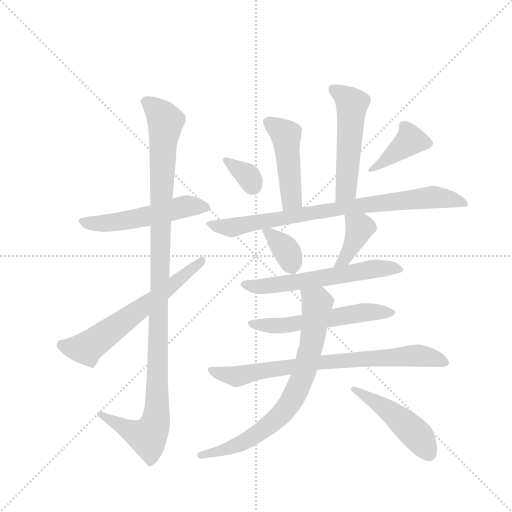
t = 0.00 s
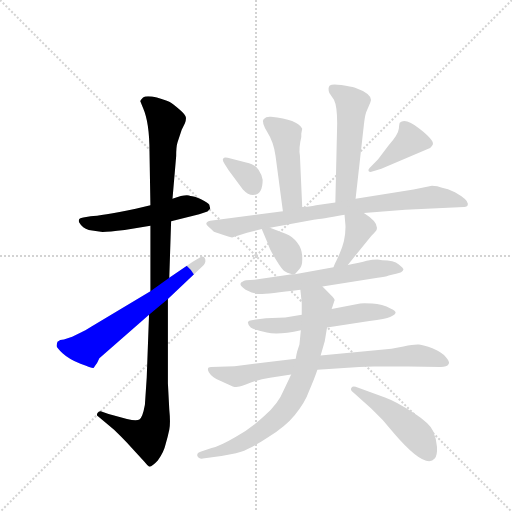
t = 2.17 s
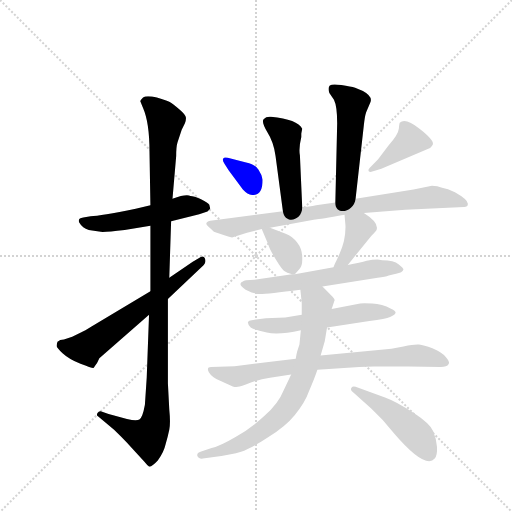
t = 4.34 s
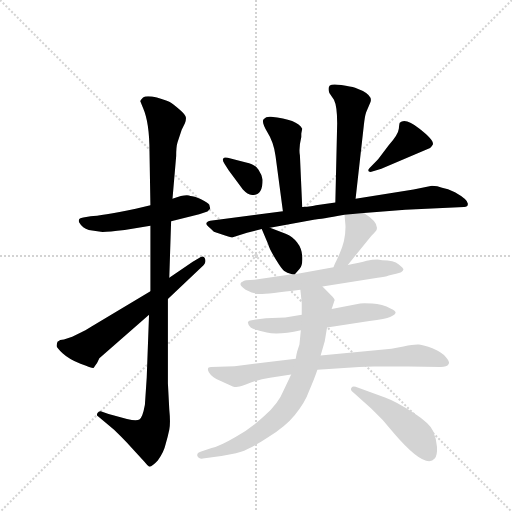
t = 6.51 s
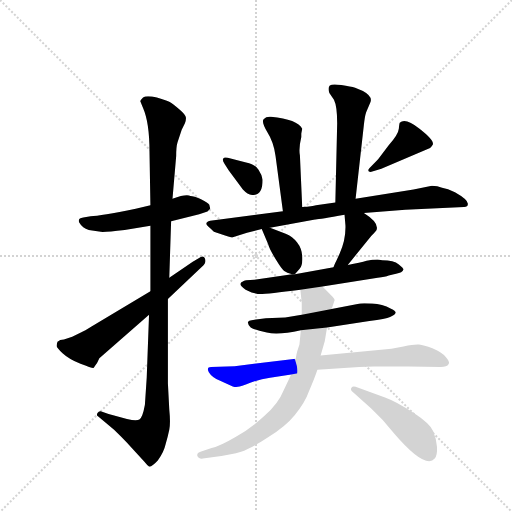
t = 8.67 s
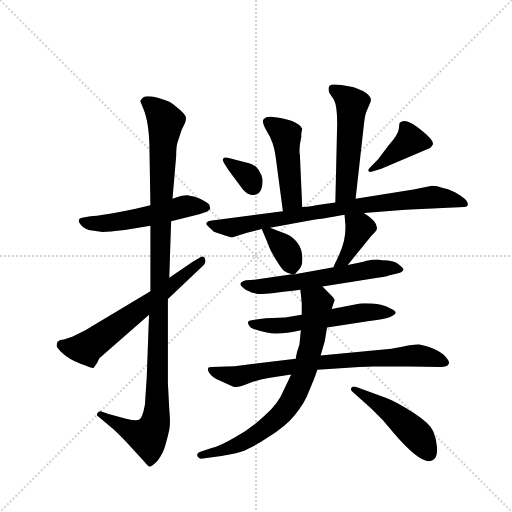
t = 10.84 s

The animated SVG that drew these frames (rendered in a browser with its animation timeline set to each time). Animation: 15 CSS @keyframes rules; one cycle of 10.84 s.

<svg version="1.1" viewBox="0 0 1024 1024" xmlns="http://www.w3.org/2000/svg">
  <g stroke="lightgray" stroke-dasharray="1,1" stroke-width="1" transform="scale(4, 4)">
    <line x1="0" y1="0" x2="256" y2="256"></line>
    <line x1="256" y1="0" x2="0" y2="256"></line>
    <line x1="128" y1="0" x2="128" y2="256"></line>
    <line x1="0" y1="128" x2="256" y2="128"></line>
  </g>
  <g transform="scale(0.92, -0.92) translate(60, -900)">
    <style type="text/css">
      
        @keyframes keyframes0 {
          from {
            stroke: blue;
            stroke-dashoffset: 524;
            stroke-width: 128;
          }
          63% {
            animation-timing-function: step-end;
            stroke: blue;
            stroke-dashoffset: 0;
            stroke-width: 128;
          }
          to {
            stroke: black;
            stroke-width: 1024;
          }
        }
        #make-me-a-hanzi-animation-0 {
          animation: keyframes0 0.6764322916666666s both;
          animation-delay: 0s;
          animation-timing-function: linear;
        }
      
        @keyframes keyframes1 {
          from {
            stroke: blue;
            stroke-dashoffset: 1124;
            stroke-width: 128;
          }
          79% {
            animation-timing-function: step-end;
            stroke: blue;
            stroke-dashoffset: 0;
            stroke-width: 128;
          }
          to {
            stroke: black;
            stroke-width: 1024;
          }
        }
        #make-me-a-hanzi-animation-1 {
          animation: keyframes1 1.1647135416666667s both;
          animation-delay: 0.6764322916666666s;
          animation-timing-function: linear;
        }
      
        @keyframes keyframes2 {
          from {
            stroke: blue;
            stroke-dashoffset: 625;
            stroke-width: 128;
          }
          67% {
            animation-timing-function: step-end;
            stroke: blue;
            stroke-dashoffset: 0;
            stroke-width: 128;
          }
          to {
            stroke: black;
            stroke-width: 1024;
          }
        }
        #make-me-a-hanzi-animation-2 {
          animation: keyframes2 0.7586263020833334s both;
          animation-delay: 1.8411458333333335s;
          animation-timing-function: linear;
        }
      
        @keyframes keyframes3 {
          from {
            stroke: blue;
            stroke-dashoffset: 468;
            stroke-width: 128;
          }
          60% {
            animation-timing-function: step-end;
            stroke: blue;
            stroke-dashoffset: 0;
            stroke-width: 128;
          }
          to {
            stroke: black;
            stroke-width: 1024;
          }
        }
        #make-me-a-hanzi-animation-3 {
          animation: keyframes3 0.630859375s both;
          animation-delay: 2.599772135416667s;
          animation-timing-function: linear;
        }
      
        @keyframes keyframes4 {
          from {
            stroke: blue;
            stroke-dashoffset: 522;
            stroke-width: 128;
          }
          63% {
            animation-timing-function: step-end;
            stroke: blue;
            stroke-dashoffset: 0;
            stroke-width: 128;
          }
          to {
            stroke: black;
            stroke-width: 1024;
          }
        }
        #make-me-a-hanzi-animation-4 {
          animation: keyframes4 0.6748046875s both;
          animation-delay: 3.230631510416667s;
          animation-timing-function: linear;
        }
      
        @keyframes keyframes5 {
          from {
            stroke: blue;
            stroke-dashoffset: 341;
            stroke-width: 128;
          }
          53% {
            animation-timing-function: step-end;
            stroke: blue;
            stroke-dashoffset: 0;
            stroke-width: 128;
          }
          to {
            stroke: black;
            stroke-width: 1024;
          }
        }
        #make-me-a-hanzi-animation-5 {
          animation: keyframes5 0.5275065104166666s both;
          animation-delay: 3.905436197916667s;
          animation-timing-function: linear;
        }
      
        @keyframes keyframes6 {
          from {
            stroke: blue;
            stroke-dashoffset: 401;
            stroke-width: 128;
          }
          57% {
            animation-timing-function: step-end;
            stroke: blue;
            stroke-dashoffset: 0;
            stroke-width: 128;
          }
          to {
            stroke: black;
            stroke-width: 1024;
          }
        }
        #make-me-a-hanzi-animation-6 {
          animation: keyframes6 0.5763346354166666s both;
          animation-delay: 4.432942708333334s;
          animation-timing-function: linear;
        }
      
        @keyframes keyframes7 {
          from {
            stroke: blue;
            stroke-dashoffset: 817;
            stroke-width: 128;
          }
          73% {
            animation-timing-function: step-end;
            stroke: blue;
            stroke-dashoffset: 0;
            stroke-width: 128;
          }
          to {
            stroke: black;
            stroke-width: 1024;
          }
        }
        #make-me-a-hanzi-animation-7 {
          animation: keyframes7 0.9148763020833334s both;
          animation-delay: 5.009277343750001s;
          animation-timing-function: linear;
        }
      
        @keyframes keyframes8 {
          from {
            stroke: blue;
            stroke-dashoffset: 362;
            stroke-width: 128;
          }
          54% {
            animation-timing-function: step-end;
            stroke: blue;
            stroke-dashoffset: 0;
            stroke-width: 128;
          }
          to {
            stroke: black;
            stroke-width: 1024;
          }
        }
        #make-me-a-hanzi-animation-8 {
          animation: keyframes8 0.5445963541666666s both;
          animation-delay: 5.924153645833334s;
          animation-timing-function: linear;
        }
      
        @keyframes keyframes9 {
          from {
            stroke: blue;
            stroke-dashoffset: 383;
            stroke-width: 128;
          }
          55% {
            animation-timing-function: step-end;
            stroke: blue;
            stroke-dashoffset: 0;
            stroke-width: 128;
          }
          to {
            stroke: black;
            stroke-width: 1024;
          }
        }
        #make-me-a-hanzi-animation-9 {
          animation: keyframes9 0.5616861979166666s both;
          animation-delay: 6.468750000000001s;
          animation-timing-function: linear;
        }
      
        @keyframes keyframes10 {
          from {
            stroke: blue;
            stroke-dashoffset: 595;
            stroke-width: 128;
          }
          66% {
            animation-timing-function: step-end;
            stroke: blue;
            stroke-dashoffset: 0;
            stroke-width: 128;
          }
          to {
            stroke: black;
            stroke-width: 1024;
          }
        }
        #make-me-a-hanzi-animation-10 {
          animation: keyframes10 0.7342122395833334s both;
          animation-delay: 7.030436197916668s;
          animation-timing-function: linear;
        }
      
        @keyframes keyframes11 {
          from {
            stroke: blue;
            stroke-dashoffset: 563;
            stroke-width: 128;
          }
          65% {
            animation-timing-function: step-end;
            stroke: blue;
            stroke-dashoffset: 0;
            stroke-width: 128;
          }
          to {
            stroke: black;
            stroke-width: 1024;
          }
        }
        #make-me-a-hanzi-animation-11 {
          animation: keyframes11 0.7081705729166666s both;
          animation-delay: 7.764648437500001s;
          animation-timing-function: linear;
        }
      
        @keyframes keyframes12 {
          from {
            stroke: blue;
            stroke-dashoffset: 765;
            stroke-width: 128;
          }
          71% {
            animation-timing-function: step-end;
            stroke: blue;
            stroke-dashoffset: 0;
            stroke-width: 128;
          }
          to {
            stroke: black;
            stroke-width: 1024;
          }
        }
        #make-me-a-hanzi-animation-12 {
          animation: keyframes12 0.87255859375s both;
          animation-delay: 8.472819010416668s;
          animation-timing-function: linear;
        }
      
        @keyframes keyframes13 {
          from {
            stroke: blue;
            stroke-dashoffset: 750;
            stroke-width: 128;
          }
          71% {
            animation-timing-function: step-end;
            stroke: blue;
            stroke-dashoffset: 0;
            stroke-width: 128;
          }
          to {
            stroke: black;
            stroke-width: 1024;
          }
        }
        #make-me-a-hanzi-animation-13 {
          animation: keyframes13 0.8603515625s both;
          animation-delay: 9.345377604166668s;
          animation-timing-function: linear;
        }
      
        @keyframes keyframes14 {
          from {
            stroke: blue;
            stroke-dashoffset: 475;
            stroke-width: 128;
          }
          61% {
            animation-timing-function: step-end;
            stroke: blue;
            stroke-dashoffset: 0;
            stroke-width: 128;
          }
          to {
            stroke: black;
            stroke-width: 1024;
          }
        }
        #make-me-a-hanzi-animation-14 {
          animation: keyframes14 0.6365559895833334s both;
          animation-delay: 10.205729166666668s;
          animation-timing-function: linear;
        }
      
    </style>
    
      <path d="M 312 419 L 373 434 L 391 440 L 397 446 L 395 455 Q 393 459 377 467 Q 361 474 354 474 Q 345 479 315 468 L 267 454 L 235 446 Q 158 430 137 430 L 121 427 Q 107 425 113 415 Q 119 404 133 400 L 159 396 Q 169 395 211 400 L 267 409 L 312 419 Z" fill="lightgray"></path>
    
      <path d="M 264 216 L 259 80 L 255 20 Q 250 -8 243 -12 Q 237 -16 216 -11 L 176 0 L 159 6 Q 155 7 152 2 Q 150 -2 151 -3 L 188 -34 L 203 -49 Q 217 -63 232 -80 L 254 -104 Q 260 -112 264 -114 Q 269 -116 283 -101 Q 296 -84 300 -66 Q 305 -48 308 -34 Q 311 -20 308 10 L 305 67 L 305 250 L 308 296 L 312 419 L 315 468 L 323 561 Q 323 582 326 591 L 335 618 L 342 632 Q 345 640 344 645 Q 344 650 329 663 Q 315 675 309 678 Q 304 681 281 688 Q 258 694 251 688 Q 245 682 245 680 L 251 665 Q 265 633 265 570 L 267 454 L 267 409 L 267 267 L 264 216 Z" fill="lightgray"></path>
    
      <path d="M 97 168 L 79 162 Q 70 162 65 157 Q 63 151 63 148 Q 63 145 76 132 Q 90 119 115 109 Q 141 99 143 100 Q 145 102 151 111 L 156 121 L 264 216 L 305 250 L 383 324 Q 389 331 385 339 Q 382 346 371 338 L 359 331 L 308 296 L 267 267 L 139 190 Q 123 180 118 178 L 97 168 Z" fill="lightgray"></path>
    
      <path d="M 597 450 L 592 562 Q 589 577 595 602 L 595 610 L 597 620 Q 587 640 529 646 Q 519 647 513 641 Q 508 635 521 613 Q 535 591 539 561 L 555 441 C 559 411 598 420 597 450 Z" fill="lightgray"></path>
    
      <path d="M 713 468 L 731 628 Q 733 647 736 656 L 745 677 Q 751 690 729 702 L 712 709 Q 703 712 682 715 Q 662 718 657 714 Q 652 709 656 698 L 666 683 Q 673 669 673 632 L 669 460 C 668 430 710 438 713 468 Z" fill="lightgray"></path>
    
      <path d="M 511 509 Q 510 519 502 531 Q 495 543 475 547 L 435 557 Q 427 559 425 555 Q 423 551 428 544 L 437 530 L 468 488 Q 479 476 490 476 Q 511 476 511 509 Z" fill="lightgray"></path>
    
      <path d="M 753 528 L 769 533 L 875 578 Q 879 582 881 586 Q 884 595 852 620 Q 821 645 809 633 Q 808 631 807 620 Q 806 608 785 584 L 762 554 L 743 534 Q 739 530 742 527 Q 746 525 753 528 Z" fill="lightgray"></path>
    
      <path d="M 731 437 L 821 444 L 949 450 Q 957 450 957 456 Q 959 465 929 482 Q 913 490 901 492 Q 891 496 879 496 L 839 488 L 713 468 L 669 460 L 627 454 Q 620 452 597 450 L 555 441 L 397 420 Q 380 416 397 404 L 405 396 L 426 389 Q 443 383 446 384 L 477 394 L 509 402 L 527 405 L 625 423 Q 630 422 689 433 L 731 437 Z" fill="lightgray"></path>
    
      <path d="M 509 402 L 523 369 Q 525 360 539 337 Q 553 314 558 311 Q 563 307 575 304 C 580 303 580 303 581 304 L 591 315 Q 598 322 597 341 Q 597 359 586 373 Q 576 386 561 392 L 527 405 C 504 414 504 414 509 402 Z" fill="lightgray"></path>
    
      <path d="M 696 324 L 747 387 Q 755 395 758 399 Q 766 415 731 437 C 706 453 686 463 689 433 L 691 410 Q 692 378 678 348 L 672 335 Q 666 323 665 319 C 655 291 677 301 696 324 Z" fill="lightgray"></path>
    
      <path d="M 641 277 L 761 296 Q 778 298 785 301 L 801 305 Q 815 307 817 314 Q 818 316 807 325 Q 796 334 771 334 L 761 336 Q 750 336 737 333 Q 724 329 696 324 L 665 319 L 581 304 L 575 304 L 493 292 L 475 291 Q 470 290 468 288 Q 455 283 474 270 L 487 264 L 500 261 Q 510 259 593 270 L 641 277 Z" fill="lightgray"></path>
    
      <path d="M 596 216 L 560 210 L 518 208 L 487 204 Q 481 204 479 200 Q 478 195 485 188 Q 495 182 520 177 Q 545 171 594 182 L 651 188 L 743 202 Q 779 207 788 211 Q 811 220 790 229 Q 771 239 749 240 Q 728 241 723 240 L 661 228 L 596 216 Z" fill="lightgray"></path>
    
      <path d="M 583 120 L 450 104 L 399 102 Q 388 102 394 91 Q 401 79 421 71 L 446 60 Q 452 58 457 59 Q 463 60 484 68 Q 505 76 527 79 L 573 86 L 630 96 L 721 102 L 753 103 Q 790 104 828 103 L 898 102 Q 912 102 915 108 Q 919 113 909 124 Q 900 135 880 143 Q 861 150 851 151 Q 842 152 817 147 L 791 142 L 637 127 L 583 120 Z" fill="lightgray"></path>
    
      <path d="M 593 270 L 596 241 L 596 216 L 594 182 L 591 151 L 586 136 Q 583 123 583 120 L 573 86 L 557 52 Q 545 22 515 -4 Q 486 -31 452 -50 Q 418 -70 400 -74 L 379 -81 Q 367 -84 369 -91 Q 371 -98 381 -97 L 401 -94 Q 445 -88 464 -82 Q 484 -76 522 -51 Q 561 -27 581 -2 Q 604 27 611 48 Q 623 75 630 96 L 637 127 L 646 158 L 651 188 L 661 228 L 667 246 Q 669 249 663 255 L 641 277 C 620 298 590 300 593 270 Z" fill="lightgray"></path>
    
      <path d="M 707 48 L 747 12 Q 771 -10 795 -40 Q 864 -121 885 -97 Q 891 -90 890 -72 Q 889 -55 882 -38 Q 875 -21 838 3 Q 802 27 777 36 L 713 59 Q 707 61 704 57 Q 701 52 707 48 Z" fill="lightgray"></path>
    
    
      <clipPath id="make-me-a-hanzi-clip-0">
        <path d="M 312 419 L 373 434 L 391 440 L 397 446 L 395 455 Q 393 459 377 467 Q 361 474 354 474 Q 345 479 315 468 L 267 454 L 235 446 Q 158 430 137 430 L 121 427 Q 107 425 113 415 Q 119 404 133 400 L 159 396 Q 169 395 211 400 L 267 409 L 312 419 Z"></path>
      </clipPath>
      <path clip-path="url(#make-me-a-hanzi-clip-0)" d="M 124 416 L 170 414 L 343 451 L 388 449" fill="none" id="make-me-a-hanzi-animation-0" stroke-dasharray="396 792" stroke-linecap="round"></path>
    
      <clipPath id="make-me-a-hanzi-clip-1">
        <path d="M 264 216 L 259 80 L 255 20 Q 250 -8 243 -12 Q 237 -16 216 -11 L 176 0 L 159 6 Q 155 7 152 2 Q 150 -2 151 -3 L 188 -34 L 203 -49 Q 217 -63 232 -80 L 254 -104 Q 260 -112 264 -114 Q 269 -116 283 -101 Q 296 -84 300 -66 Q 305 -48 308 -34 Q 311 -20 308 10 L 305 67 L 305 250 L 308 296 L 312 419 L 315 468 L 323 561 Q 323 582 326 591 L 335 618 L 342 632 Q 345 640 344 645 Q 344 650 329 663 Q 315 675 309 678 Q 304 681 281 688 Q 258 694 251 688 Q 245 682 245 680 L 251 665 Q 265 633 265 570 L 267 454 L 267 409 L 267 267 L 264 216 Z"></path>
      </clipPath>
      <path clip-path="url(#make-me-a-hanzi-clip-1)" d="M 254 679 L 269 673 L 300 636 L 289 432 L 281 -1 L 276 -25 L 261 -50 L 159 -2" fill="none" id="make-me-a-hanzi-animation-1" stroke-dasharray="996 1992" stroke-linecap="round"></path>
    
      <clipPath id="make-me-a-hanzi-clip-2">
        <path d="M 97 168 L 79 162 Q 70 162 65 157 Q 63 151 63 148 Q 63 145 76 132 Q 90 119 115 109 Q 141 99 143 100 Q 145 102 151 111 L 156 121 L 264 216 L 305 250 L 383 324 Q 389 331 385 339 Q 382 346 371 338 L 359 331 L 308 296 L 267 267 L 139 190 Q 123 180 118 178 L 97 168 Z"></path>
      </clipPath>
      <path clip-path="url(#make-me-a-hanzi-clip-2)" d="M 73 150 L 127 143 L 289 259 L 378 332" fill="none" id="make-me-a-hanzi-animation-2" stroke-dasharray="497 994" stroke-linecap="round"></path>
    
      <clipPath id="make-me-a-hanzi-clip-3">
        <path d="M 597 450 L 592 562 Q 589 577 595 602 L 595 610 L 597 620 Q 587 640 529 646 Q 519 647 513 641 Q 508 635 521 613 Q 535 591 539 561 L 555 441 C 559 411 598 420 597 450 Z"></path>
      </clipPath>
      <path clip-path="url(#make-me-a-hanzi-clip-3)" d="M 521 636 L 562 606 L 574 470 L 561 449" fill="none" id="make-me-a-hanzi-animation-3" stroke-dasharray="340 680" stroke-linecap="round"></path>
    
      <clipPath id="make-me-a-hanzi-clip-4">
        <path d="M 713 468 L 731 628 Q 733 647 736 656 L 745 677 Q 751 690 729 702 L 712 709 Q 703 712 682 715 Q 662 718 657 714 Q 652 709 656 698 L 666 683 Q 673 669 673 632 L 669 460 C 668 430 710 438 713 468 Z"></path>
      </clipPath>
      <path clip-path="url(#make-me-a-hanzi-clip-4)" d="M 663 707 L 705 674 L 693 492 L 675 468" fill="none" id="make-me-a-hanzi-animation-4" stroke-dasharray="394 788" stroke-linecap="round"></path>
    
      <clipPath id="make-me-a-hanzi-clip-5">
        <path d="M 511 509 Q 510 519 502 531 Q 495 543 475 547 L 435 557 Q 427 559 425 555 Q 423 551 428 544 L 437 530 L 468 488 Q 479 476 490 476 Q 511 476 511 509 Z"></path>
      </clipPath>
      <path clip-path="url(#make-me-a-hanzi-clip-5)" d="M 431 551 L 479 518 L 491 494" fill="none" id="make-me-a-hanzi-animation-5" stroke-dasharray="213 426" stroke-linecap="round"></path>
    
      <clipPath id="make-me-a-hanzi-clip-6">
        <path d="M 753 528 L 769 533 L 875 578 Q 879 582 881 586 Q 884 595 852 620 Q 821 645 809 633 Q 808 631 807 620 Q 806 608 785 584 L 762 554 L 743 534 Q 739 530 742 527 Q 746 525 753 528 Z"></path>
      </clipPath>
      <path clip-path="url(#make-me-a-hanzi-clip-6)" d="M 871 588 L 830 592 L 747 530" fill="none" id="make-me-a-hanzi-animation-6" stroke-dasharray="273 546" stroke-linecap="round"></path>
    
      <clipPath id="make-me-a-hanzi-clip-7">
        <path d="M 731 437 L 821 444 L 949 450 Q 957 450 957 456 Q 959 465 929 482 Q 913 490 901 492 Q 891 496 879 496 L 839 488 L 713 468 L 669 460 L 627 454 Q 620 452 597 450 L 555 441 L 397 420 Q 380 416 397 404 L 405 396 L 426 389 Q 443 383 446 384 L 477 394 L 509 402 L 527 405 L 625 423 Q 630 422 689 433 L 731 437 Z"></path>
      </clipPath>
      <path clip-path="url(#make-me-a-hanzi-clip-7)" d="M 396 412 L 445 405 L 608 437 L 863 470 L 902 470 L 950 457" fill="none" id="make-me-a-hanzi-animation-7" stroke-dasharray="689 1378" stroke-linecap="round"></path>
    
      <clipPath id="make-me-a-hanzi-clip-8">
        <path d="M 509 402 L 523 369 Q 525 360 539 337 Q 553 314 558 311 Q 563 307 575 304 C 580 303 580 303 581 304 L 591 315 Q 598 322 597 341 Q 597 359 586 373 Q 576 386 561 392 L 527 405 C 504 414 504 414 509 402 Z"></path>
      </clipPath>
      <path clip-path="url(#make-me-a-hanzi-clip-8)" d="M 514 398 L 555 365 L 578 317" fill="none" id="make-me-a-hanzi-animation-8" stroke-dasharray="234 468" stroke-linecap="round"></path>
    
      <clipPath id="make-me-a-hanzi-clip-9">
        <path d="M 696 324 L 747 387 Q 755 395 758 399 Q 766 415 731 437 C 706 453 686 463 689 433 L 691 410 Q 692 378 678 348 L 672 335 Q 666 323 665 319 C 655 291 677 301 696 324 Z"></path>
      </clipPath>
      <path clip-path="url(#make-me-a-hanzi-clip-9)" d="M 697 428 L 722 405 L 690 338 L 675 327" fill="none" id="make-me-a-hanzi-animation-9" stroke-dasharray="255 510" stroke-linecap="round"></path>
    
      <clipPath id="make-me-a-hanzi-clip-10">
        <path d="M 641 277 L 761 296 Q 778 298 785 301 L 801 305 Q 815 307 817 314 Q 818 316 807 325 Q 796 334 771 334 L 761 336 Q 750 336 737 333 Q 724 329 696 324 L 665 319 L 581 304 L 575 304 L 493 292 L 475 291 Q 470 290 468 288 Q 455 283 474 270 L 487 264 L 500 261 Q 510 259 593 270 L 641 277 Z"></path>
      </clipPath>
      <path clip-path="url(#make-me-a-hanzi-clip-10)" d="M 473 280 L 535 279 L 747 315 L 809 316" fill="none" id="make-me-a-hanzi-animation-10" stroke-dasharray="467 934" stroke-linecap="round"></path>
    
      <clipPath id="make-me-a-hanzi-clip-11">
        <path d="M 596 216 L 560 210 L 518 208 L 487 204 Q 481 204 479 200 Q 478 195 485 188 Q 495 182 520 177 Q 545 171 594 182 L 651 188 L 743 202 Q 779 207 788 211 Q 811 220 790 229 Q 771 239 749 240 Q 728 241 723 240 L 661 228 L 596 216 Z"></path>
      </clipPath>
      <path clip-path="url(#make-me-a-hanzi-clip-11)" d="M 486 196 L 565 193 L 740 222 L 791 220" fill="none" id="make-me-a-hanzi-animation-11" stroke-dasharray="435 870" stroke-linecap="round"></path>
    
      <clipPath id="make-me-a-hanzi-clip-12">
        <path d="M 583 120 L 450 104 L 399 102 Q 388 102 394 91 Q 401 79 421 71 L 446 60 Q 452 58 457 59 Q 463 60 484 68 Q 505 76 527 79 L 573 86 L 630 96 L 721 102 L 753 103 Q 790 104 828 103 L 898 102 Q 912 102 915 108 Q 919 113 909 124 Q 900 135 880 143 Q 861 150 851 151 Q 842 152 817 147 L 791 142 L 637 127 L 583 120 Z"></path>
      </clipPath>
      <path clip-path="url(#make-me-a-hanzi-clip-12)" d="M 404 93 L 454 82 L 632 112 L 840 127 L 907 112" fill="none" id="make-me-a-hanzi-animation-12" stroke-dasharray="637 1274" stroke-linecap="round"></path>
    
      <clipPath id="make-me-a-hanzi-clip-13">
        <path d="M 593 270 L 596 241 L 596 216 L 594 182 L 591 151 L 586 136 Q 583 123 583 120 L 573 86 L 557 52 Q 545 22 515 -4 Q 486 -31 452 -50 Q 418 -70 400 -74 L 379 -81 Q 367 -84 369 -91 Q 371 -98 381 -97 L 401 -94 Q 445 -88 464 -82 Q 484 -76 522 -51 Q 561 -27 581 -2 Q 604 27 611 48 Q 623 75 630 96 L 637 127 L 646 158 L 651 188 L 661 228 L 667 246 Q 669 249 663 255 L 641 277 C 620 298 590 300 593 270 Z"></path>
      </clipPath>
      <path clip-path="url(#make-me-a-hanzi-clip-13)" d="M 600 263 L 630 241 L 629 229 L 606 107 L 568 19 L 531 -20 L 480 -55 L 408 -84 L 377 -89" fill="none" id="make-me-a-hanzi-animation-13" stroke-dasharray="622 1244" stroke-linecap="round"></path>
    
      <clipPath id="make-me-a-hanzi-clip-14">
        <path d="M 707 48 L 747 12 Q 771 -10 795 -40 Q 864 -121 885 -97 Q 891 -90 890 -72 Q 889 -55 882 -38 Q 875 -21 838 3 Q 802 27 777 36 L 713 59 Q 707 61 704 57 Q 701 52 707 48 Z"></path>
      </clipPath>
      <path clip-path="url(#make-me-a-hanzi-clip-14)" d="M 709 54 L 804 -7 L 854 -54 L 873 -86" fill="none" id="make-me-a-hanzi-animation-14" stroke-dasharray="347 694" stroke-linecap="round"></path>
    
  </g>
</svg>
